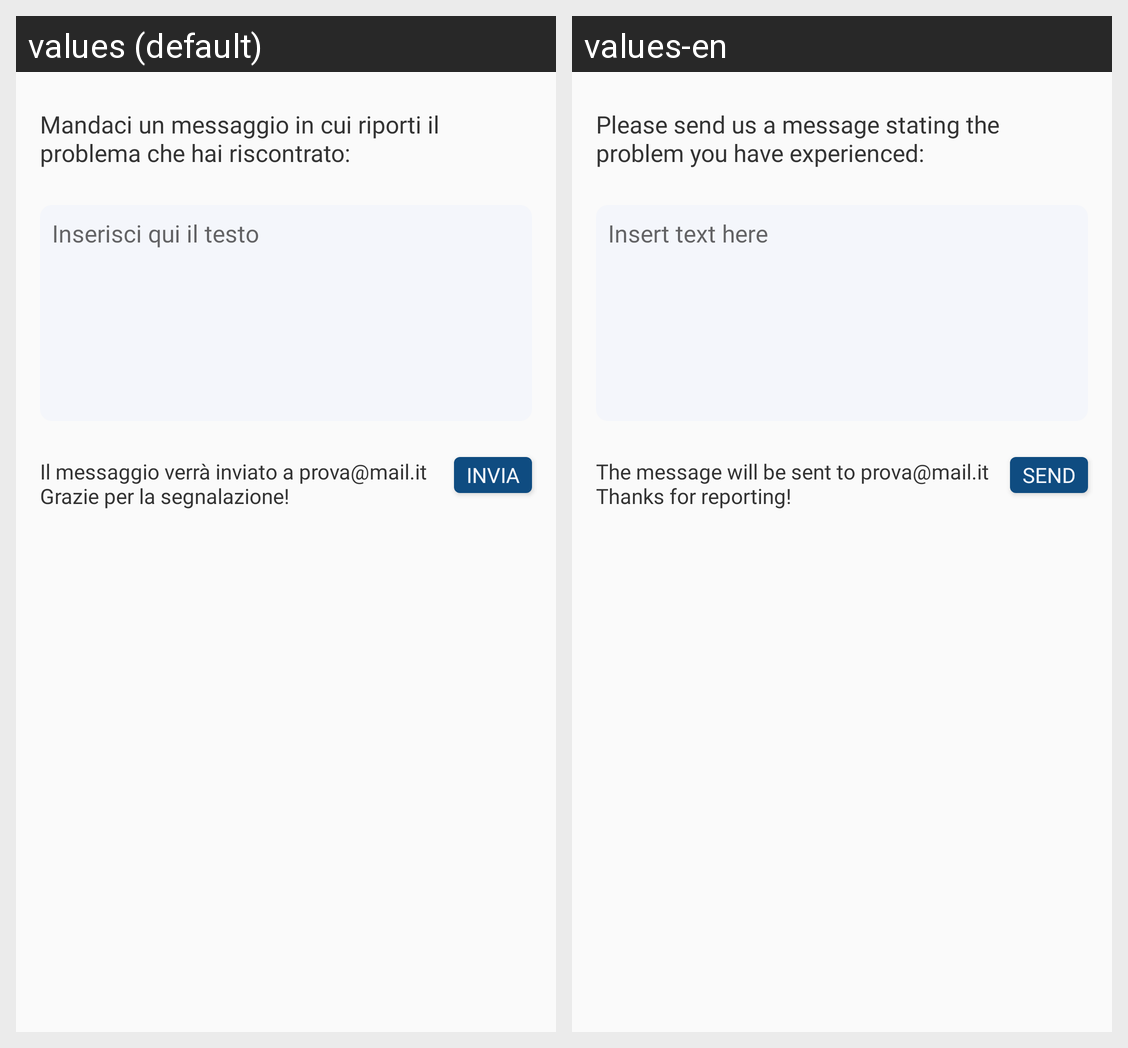

The Android screen above is rendered under two locales of the same app. Produce the string resources it draws, with the default and per-locale values.
Android screen res/layout/activity_bug_report.xml rendered under 2 locales, left to right: values (default), values-en. Device: Nexus 5 (rendered at 1080×1920; each locale shown at half size, 540×960, under a caption strip naming it); theme AppTheme.
Strings drawn on this screen, with the default value and each locale's value (text and hints the layout hard-codes, and strings that could not be matched under every locale, appear in the picture but are not listed):

bug_report_explanation_message
  values: Mandaci un messaggio in cui riporti il problema che hai riscontrato:
  values-en: Please send us a message stating the problem you have experienced:

bug_report_hint
  values: Inserisci qui il testo
  values-en: Insert text here

bug_report_send_message
  values: Il messaggio verrà inviato a prova@mail.it
      Grazie per la segnalazione!
  values-en: The message will be sent to prova@mail.it
      Thanks for reporting!

bug_report_send_button_text
  values: INVIA
  values-en: SEND
